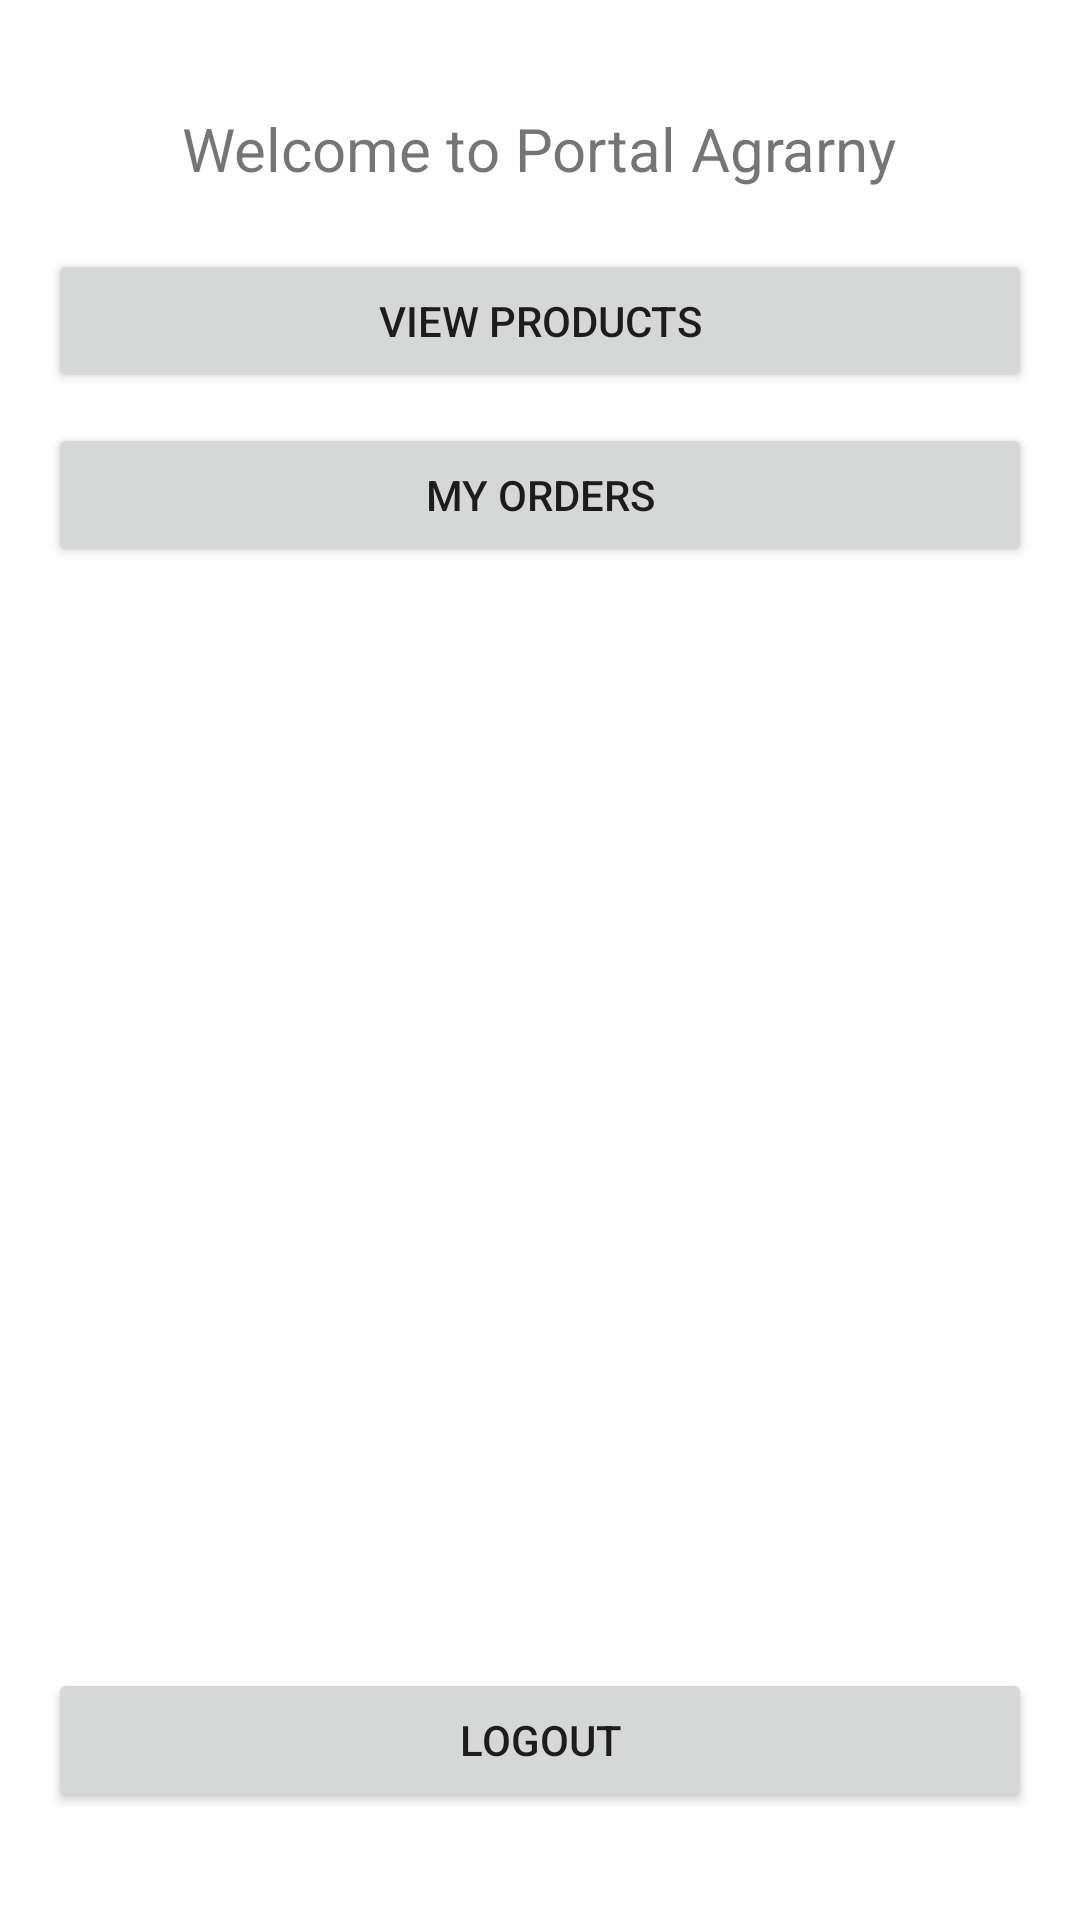

Android layout source for this screen:
<!-- AndroidManifest.xml: application theme Theme.AgroMobile -->
<!-- res/layout/activity_main.xml -->
<?xml version="1.0" encoding="utf-8"?>
<RelativeLayout xmlns:android="http://schemas.android.com/apk/res/android"
    android:layout_width="match_parent"
    android:layout_height="match_parent"
    android:padding="16dp">

    
    <TextView
        android:id="@+id/welcomeMessage"
        android:layout_width="wrap_content"
        android:layout_height="wrap_content"
        android:text="Welcome to Portal Agrarny"
        android:textSize="20sp"
        android:layout_centerHorizontal="true"
        android:layout_marginTop="20dp" />

    <Button
        android:id="@+id/viewProductsButton"
        android:layout_width="match_parent"
        android:layout_height="wrap_content"
        android:text="View Products"
        android:layout_below="@+id/welcomeMessage"
        android:layout_marginTop="20dp" />

    <Button
        android:id="@+id/myOrdersButton"
        android:layout_width="match_parent"
        android:layout_height="wrap_content"
        android:text="My Orders"
        android:layout_below="@+id/viewProductsButton"
        android:layout_marginTop="10dp" />

    <Button
        android:id="@+id/logoutButton"
        android:layout_width="match_parent"
        android:layout_height="wrap_content"
        android:text="Logout"
        android:layout_alignParentBottom="true"
        android:layout_marginBottom="20dp" />
</RelativeLayout>
<!-- resources referenced by this layout -->
<resources>
  <style name="Theme.AgroMobile" parent="Theme.MaterialComponents.DayNight.DarkActionBar">
          
          <item name="colorPrimary">@color/purple_500</item>
          <item name="colorPrimaryVariant">@color/purple_700</item>
          <item name="colorOnPrimary">@color/white</item>
          
          <item name="colorSecondary">@color/teal_200</item>
          <item name="colorSecondaryVariant">@color/teal_700</item>
          <item name="colorOnSecondary">@color/black</item>
          
          <item name="android:statusBarColor">?attr/colorPrimaryVariant</item>
          
      </style>
  <color name="white">#FFFFFF</color>
  <color name="black">#000000</color>
  <!-- not gathered from this repository: default colours our renderer supplied (Android Studio template values) -->
  <color name="purple_500">#FF6200EE</color>
  <color name="purple_700">#FF3700B3</color>
  <color name="teal_200">#FF03DAC5</color>
  <color name="teal_700">#FF018786</color>
</resources>
